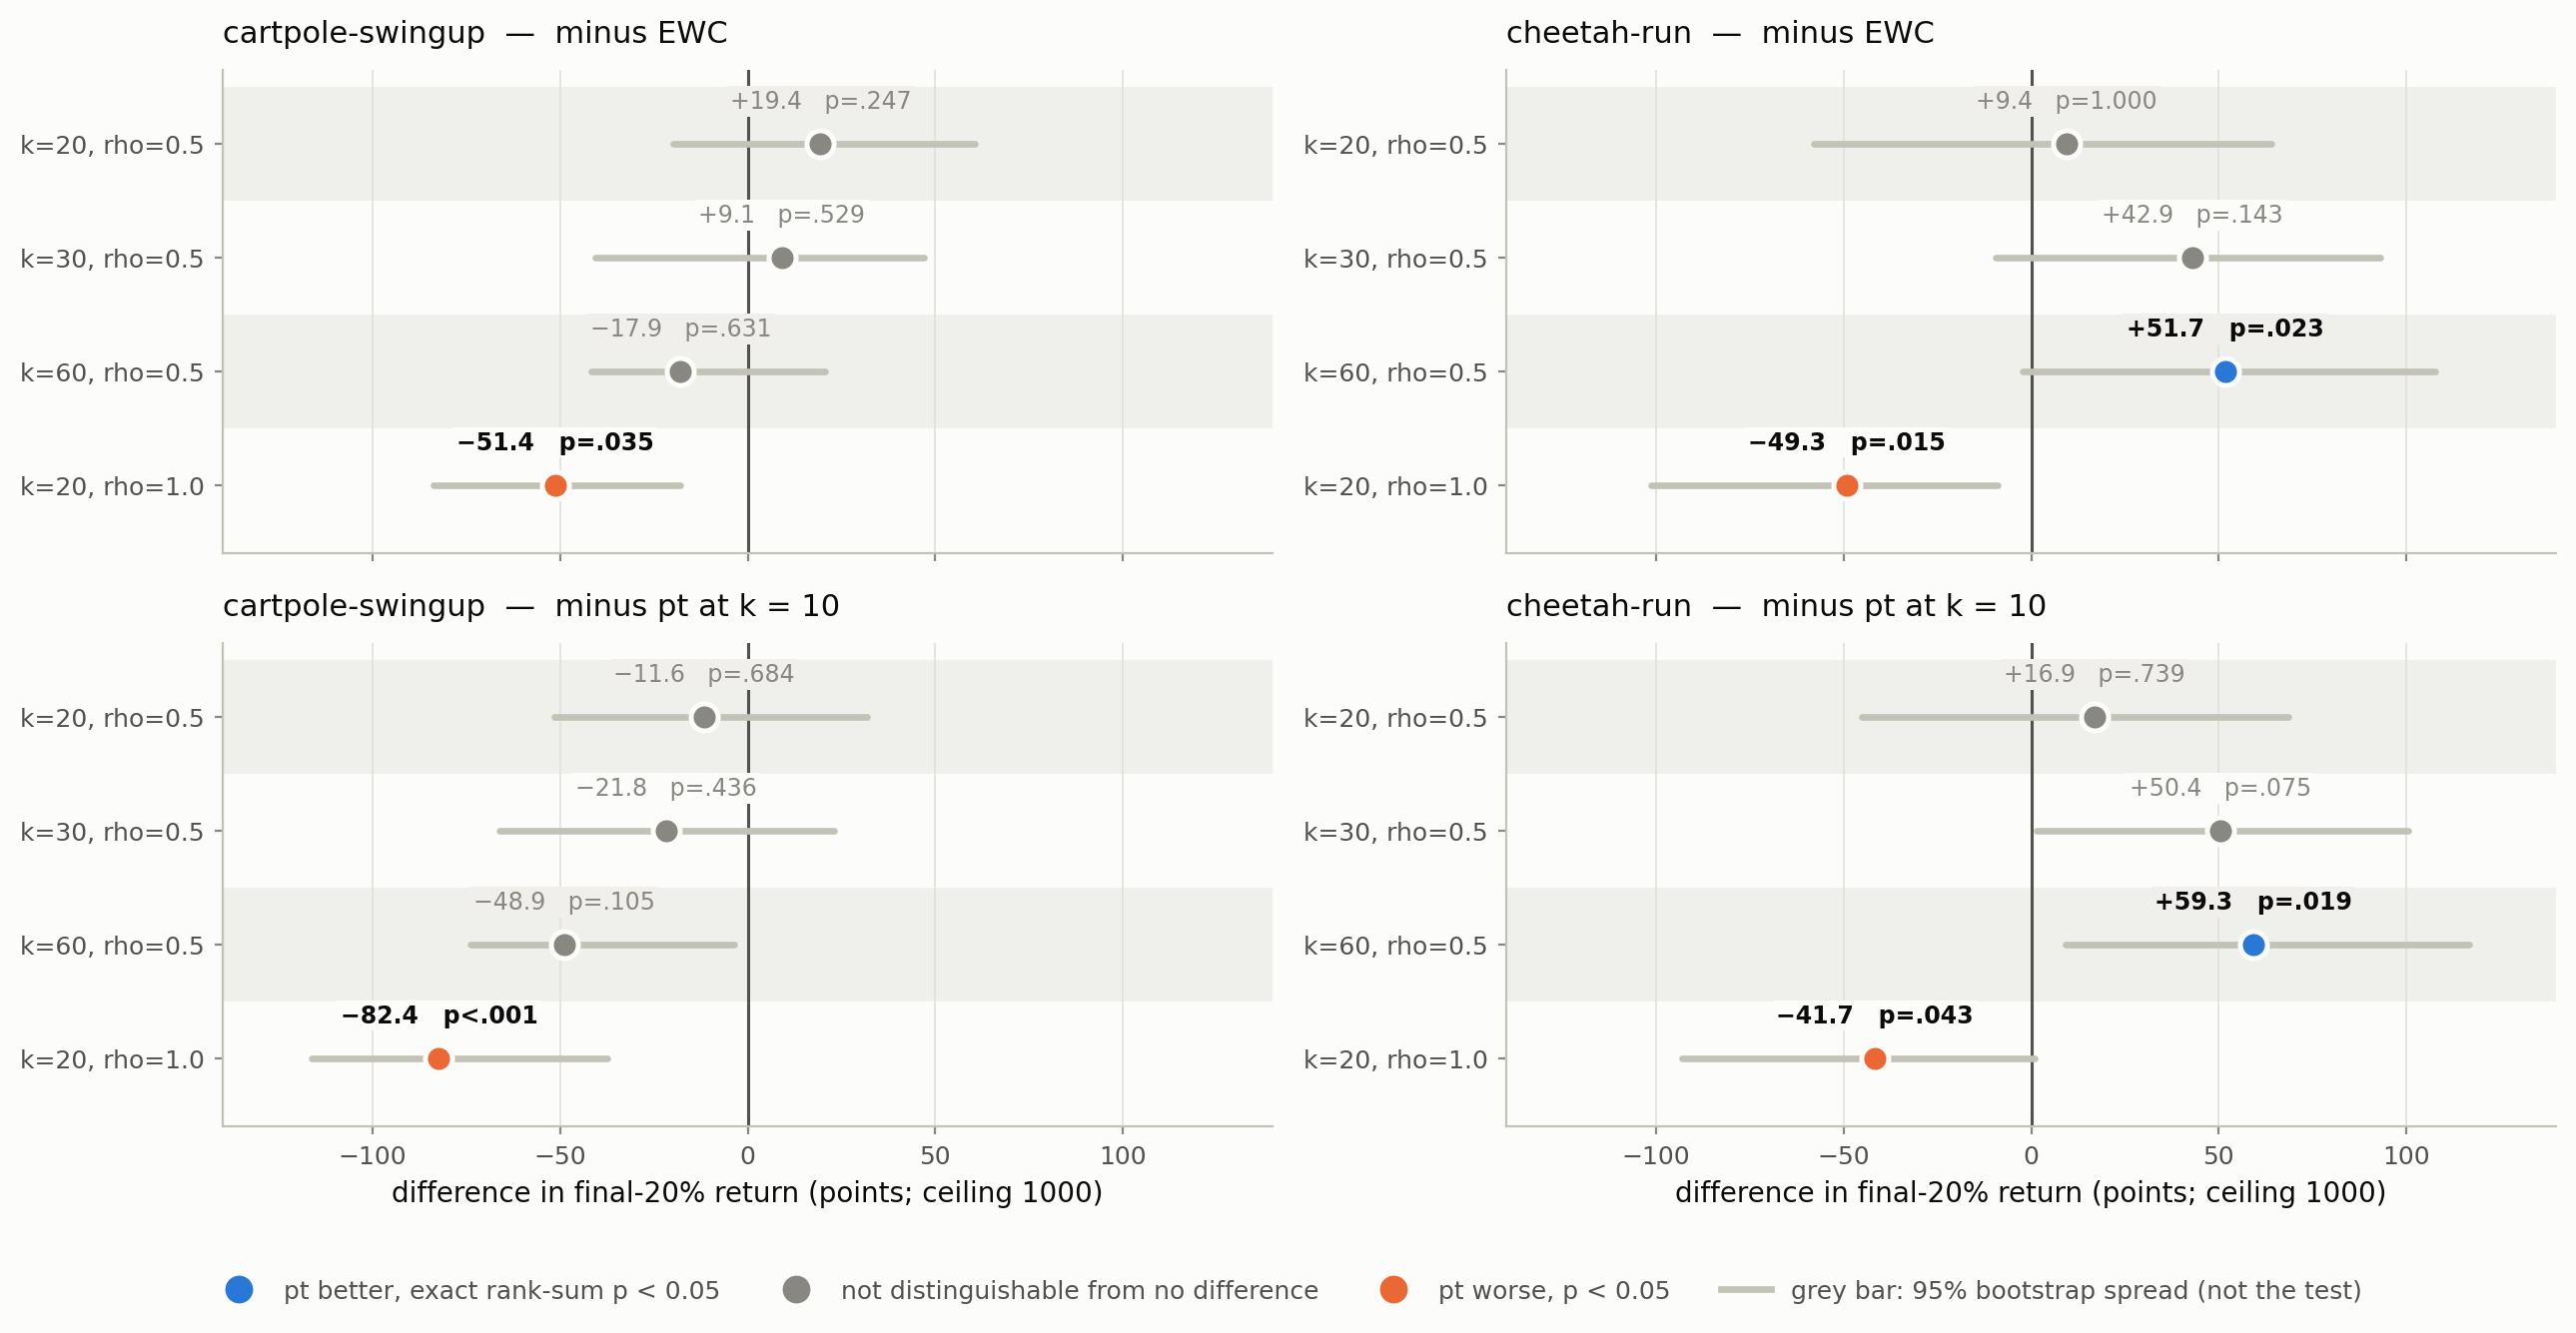

Data behind this chart, as committed beside it:
environment, arm, reference, difference, ci_lo, ci_hi, p_exact_ranksum, verdict
cartpole_swingup, pt_k20_rho050, ewc, 19.4, -19.8, 60.6, 0.2475, ns
cartpole_swingup, pt_k30_rho050, ewc, 9.1, -40.7, 47.1, 0.5288, ns
cartpole_swingup, pt_k60_rho050, ewc, -17.9, -41.6, 20.5, 0.6305, ns
cartpole_swingup, pt_k20_rho100, ewc, -51.4, -83.9, -18.0, 0.0355, p<0.05
cartpole_swingup, pt_k20_rho050, pt_k10_rho050, -11.6, -51.7, 31.7, 0.6842, ns
cartpole_swingup, pt_k30_rho050, pt_k10_rho050, -21.8, -66.3, 23.0, 0.4359, ns
cartpole_swingup, pt_k60_rho050, pt_k10_rho050, -48.9, -73.9, -3.6, 0.1051, ns
cartpole_swingup, pt_k20_rho100, pt_k10_rho050, -82.4, -116.2, -37.5, 0.0007, p<0.05
cheetah_run, pt_k20_rho050, ewc, 9.4, -57.9, 64.0, 1.0, ns
cheetah_run, pt_k30_rho050, ewc, 42.9, -9.5, 93.1, 0.1431, ns
cheetah_run, pt_k60_rho050, ewc, 51.7, -2.2, 107.7, 0.0232, p<0.05
cheetah_run, pt_k20_rho100, ewc, -49.3, -101.3, -8.9, 0.0147, p<0.05
cheetah_run, pt_k20_rho050, pt_k10_rho050, 16.9, -45.1, 68.5, 0.7394, ns
cheetah_run, pt_k30_rho050, pt_k10_rho050, 50.4, 1.5, 100.5, 0.0753, ns
cheetah_run, pt_k60_rho050, pt_k10_rho050, 59.3, 9.2, 116.7, 0.0185, p<0.05
cheetah_run, pt_k20_rho100, pt_k10_rho050, -41.7, -93.2, 0.9, 0.0433, p<0.05
